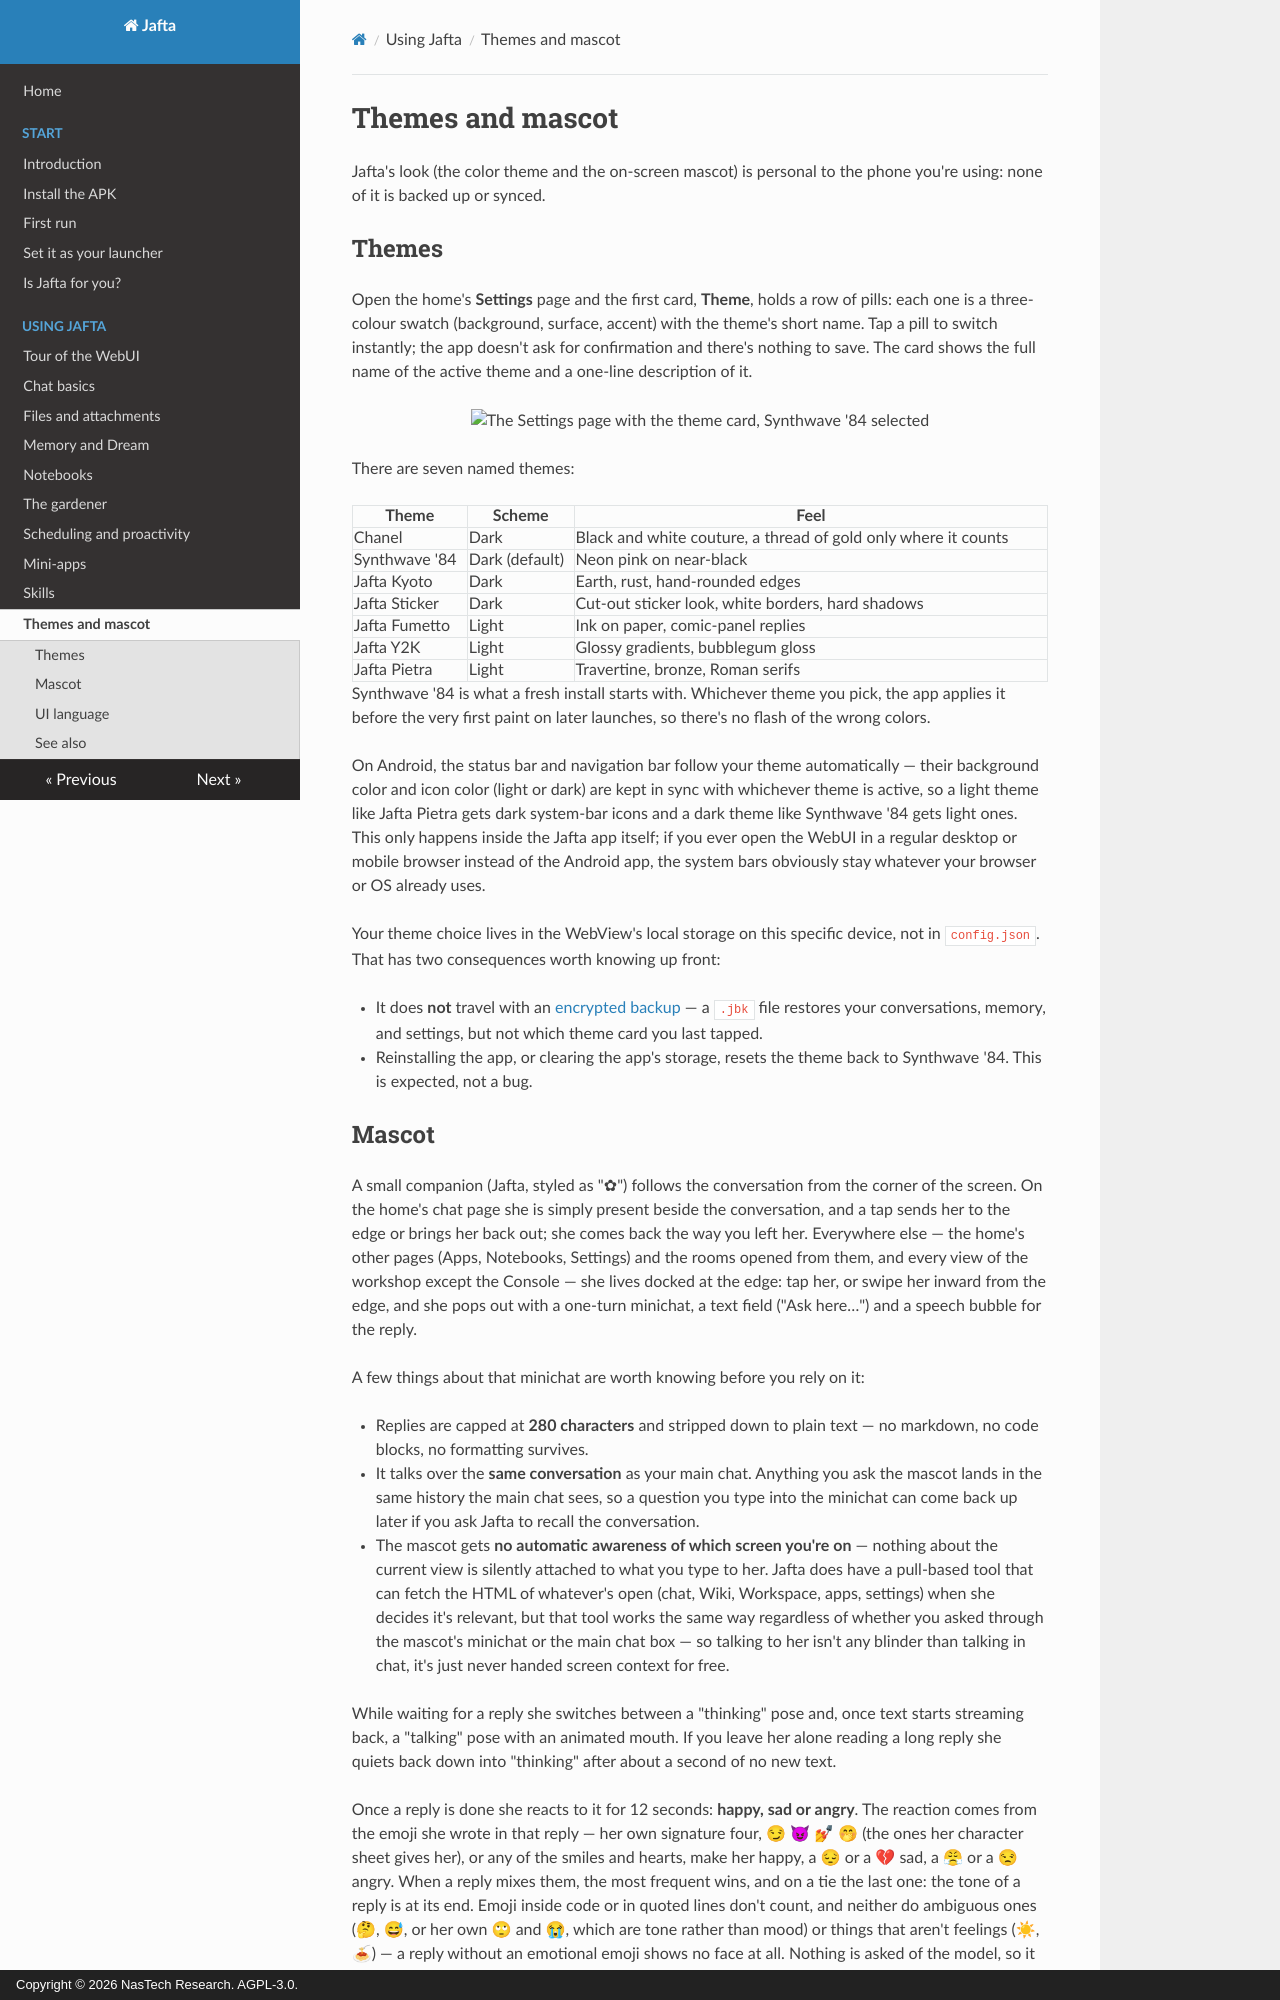

repository: nastechresearch/Jafta · page: using/themes-mascot/index.html · generator: mkdocs · copyright: Copyright © 2026 NasTech Research. AGPL-3.0.

# Themes and mascot

Jafta's look (the color theme and the on-screen mascot) is personal to the phone you're using: none of it is backed up or synced.

## Themes

Open the home's **Settings** page and the first card, **Theme**, holds a row of pills: each one is a three-colour swatch (background, surface, accent) with the theme's short name. Tap a pill to switch instantly; the app doesn't ask for confirmation and there's nothing to save. The card shows the full name of the active theme and a one-line description of it.

<p align="center"><img src="../img/themes.png" alt="The Settings page with the theme card, Synthwave '84 selected" width="300"></p>

There are seven named themes:

| Theme | Scheme | Feel |
|---|---|---|
| Chanel | Dark | Black and white couture, a thread of gold only where it counts |
| Synthwave '84 | Dark (default) | Neon pink on near-black |
| Jafta Kyoto | Dark | Earth, rust, hand-rounded edges |
| Jafta Sticker | Dark | Cut-out sticker look, white borders, hard shadows |
| Jafta Fumetto | Light | Ink on paper, comic-panel replies |
| Jafta Y2K | Light | Glossy gradients, bubblegum gloss |
| Jafta Pietra | Light | Travertine, bronze, Roman serifs |

Synthwave '84 is what a fresh install starts with. Whichever theme you pick, the app applies it before the very first paint on later launches, so there's no flash of the wrong colors.

On Android, the status bar and navigation bar follow your theme automatically — their background color and icon color (light or dark) are kept in sync with whichever theme is active, so a light theme like Jafta Pietra gets dark system-bar icons and a dark theme like Synthwave '84 gets light ones. This only happens inside the Jafta app itself; if you ever open the WebUI in a regular desktop or mobile browser instead of the Android app, the system bars obviously stay whatever your browser or OS already uses.

Your theme choice lives in the WebView's local storage on this specific device, not in `config.json`. That has two consequences worth knowing up front:

- It does **not** travel with an [encrypted backup](backup.md) — a `.jbk` file restores your conversations, memory, and settings, but not which theme card you last tapped.
- Reinstalling the app, or clearing the app's storage, resets the theme back to Synthwave '84. This is expected, not a bug.
